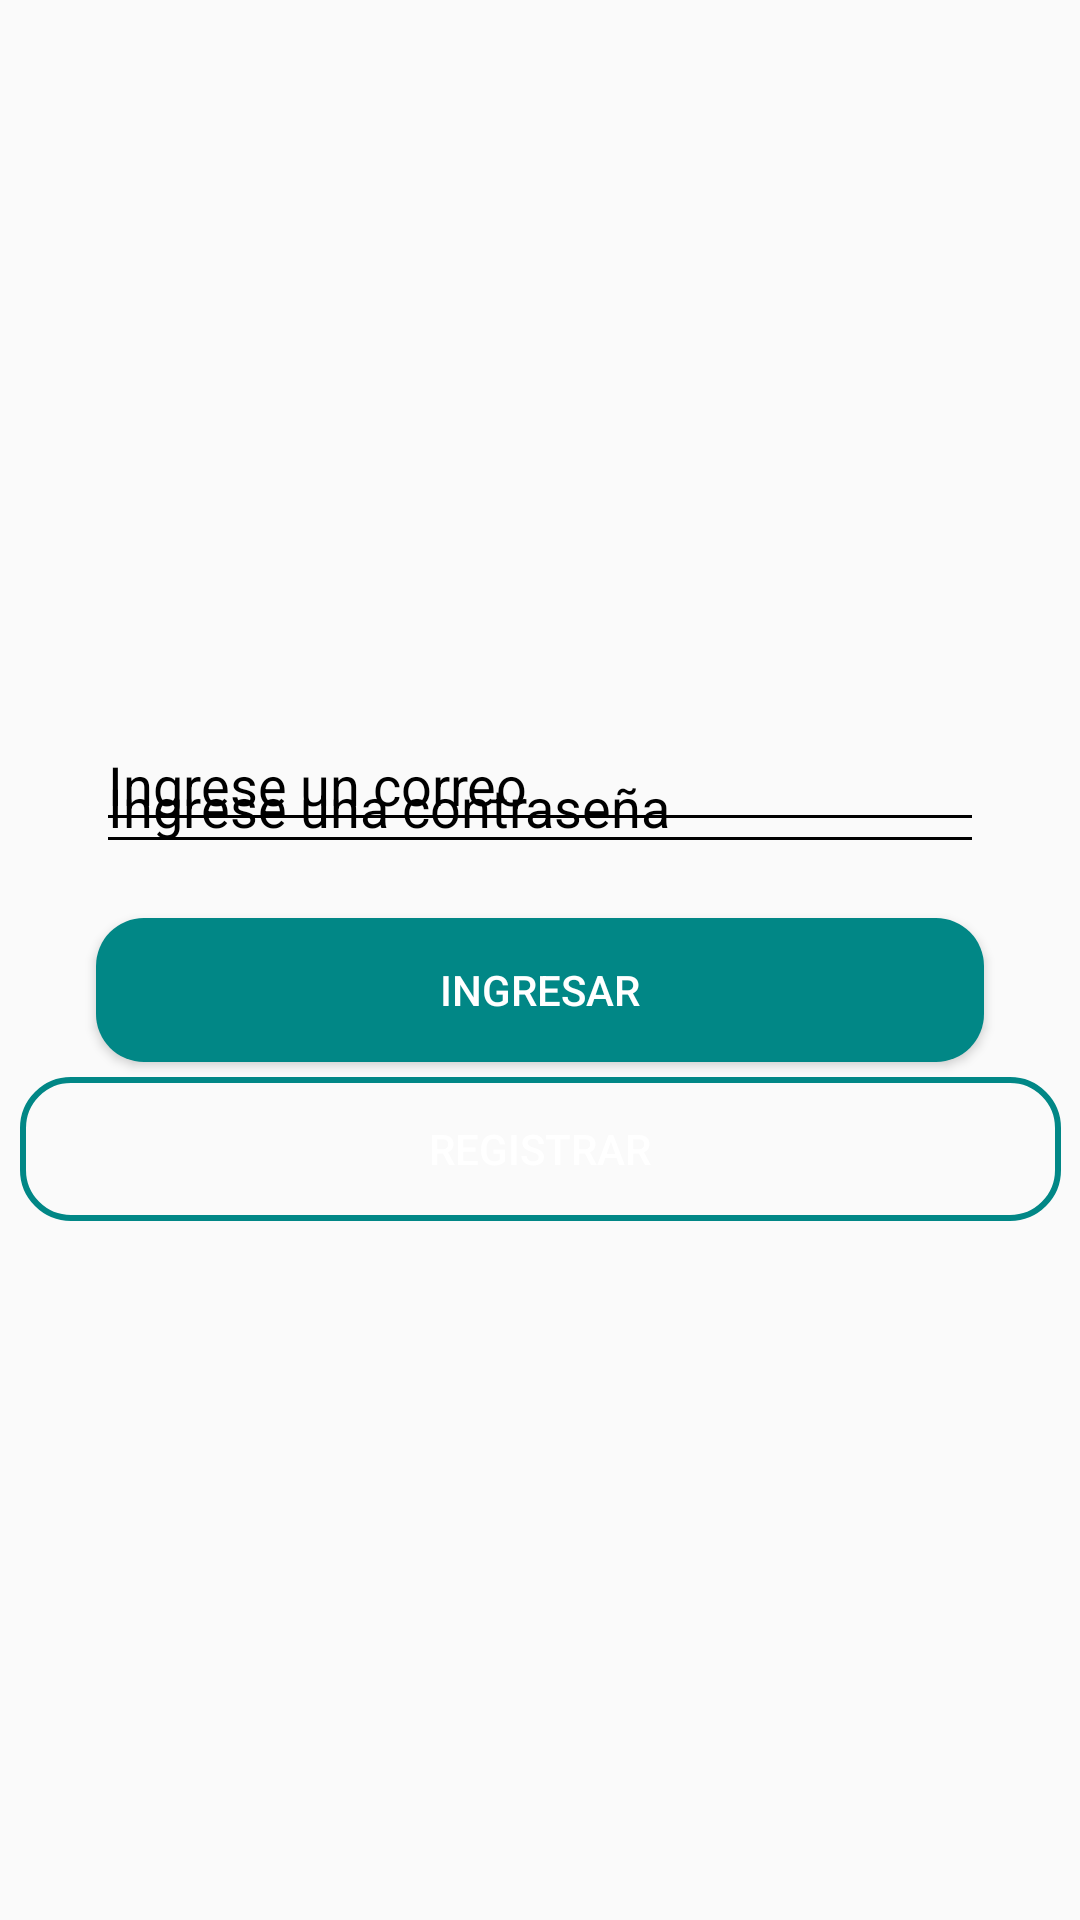

Android layout source for this screen:
<!-- AndroidManifest.xml: application theme Theme.Aplicacion1 -->
<!-- res/layout/activity_main.xml -->
<?xml version="1.0" encoding="utf-8"?>
<androidx.constraintlayout.widget.ConstraintLayout xmlns:android="http://schemas.android.com/apk/res/android"
    xmlns:app="http://schemas.android.com/apk/res-auto"
    xmlns:tools="http://schemas.android.com/tools"
    android:layout_width="match_parent"
    android:layout_height="match_parent"
    android:background="@drawable/fondo2"
    tools:context=".MainActivity">

    <Button
        android:id="@+id/buttonRegistar"
        android:layout_width="347dp"
        android:layout_height="48dp"
        android:layout_marginStart="32dp"
        android:layout_marginTop="50dp"
        android:layout_marginEnd="32dp"
        android:layout_marginBottom="230dp"
        android:background="@drawable/button_border"
        android:text="Registrar"
        android:textColor="#FFFFFF"
        app:layout_constraintBottom_toBottomOf="parent"
        app:layout_constraintEnd_toEndOf="parent"
        app:layout_constraintStart_toStartOf="parent"
        app:layout_constraintTop_toTopOf="@id/ButtonIniciar" />

    <Button
        android:id="@+id/ButtonIniciar"
        android:layout_width="0dp"
        android:layout_height="wrap_content"
        android:layout_marginStart="32dp"
        android:layout_marginEnd="32dp"
        android:layout_marginBottom="286dp"
        android:background="@drawable/button_rounder"
        android:text="Ingresar"
        android:textColor="#FFFFFF"
        app:layout_constraintBottom_toBottomOf="parent"
        app:layout_constraintEnd_toEndOf="parent"
        app:layout_constraintStart_toStartOf="parent" />

    <EditText
        android:id="@+id/PasswordEditText"
        android:layout_width="0dp"
        android:layout_height="wrap_content"
        android:layout_marginStart="32dp"
        android:layout_marginEnd="32dp"
        android:layout_marginBottom="352dp"
        android:ems="10"
        android:hint="Ingrese una contraseña"
        android:inputType="textPassword"
        android:textColor="#F4EFEF"
        android:textColorHint="#000000"
        app:layout_constraintBottom_toBottomOf="parent"
        app:layout_constraintEnd_toEndOf="parent"
        app:layout_constraintStart_toStartOf="parent"
        android:backgroundTint="#000000"/>

    <EditText
        android:id="@+id/EmailEdittext"
        android:layout_width="0dp"
        android:layout_height="wrap_content"
        android:layout_marginStart="32dp"
        android:layout_marginTop="281dp"
        android:layout_marginEnd="32dp"
        android:layout_marginBottom="8dp"
        android:ems="10"
        android:hint="Ingrese un correo"
        android:inputType="textEmailAddress"
        android:textColor="#F8F8F8"
        android:textColorHint="#000000"
        app:layout_constraintBottom_toTopOf="@+id/PasswordEditText"
        app:layout_constraintEnd_toEndOf="parent"
        app:layout_constraintStart_toStartOf="parent"
        app:layout_constraintTop_toTopOf="parent"
        android:backgroundTint="#000000"/>

    <ImageView
        android:id="@+id/imageView"
        android:layout_width="163dp"
        android:layout_height="146dp"
        android:layout_marginStart="124dp"
        android:layout_marginTop="111dp"
        android:layout_marginEnd="124dp"
        app:layout_constraintEnd_toEndOf="parent"
        app:layout_constraintStart_toStartOf="parent"
        app:layout_constraintTop_toTopOf="parent"
        app:srcCompat="@drawable/user" />

</androidx.constraintlayout.widget.ConstraintLayout>
<!-- resources referenced by this layout -->
<resources>
  <!-- drawable button_border (drawable) -->
  <?xml version="1.0" encoding="utf-8"?>
  <shape xmlns:android="http://schemas.android.com/apk/res/android">
      <corners android:radius = "16dp"/>
  
      <stroke android:width ="2dp"
          android:color = "@color/teal_700" />
  </shape>
  <!-- drawable button_rounder (drawable) -->
  <?xml version="1.0" encoding="utf-8"?>
  <shape xmlns:tools="http://schemas.android.com/tools" xmlns:android="http://schemas.android.com/apk/res/android">
  <corners android:radius = "16dp"/>
      <solid android:color = "@color/teal_700"  />
  </shape>
  <style name="Theme.Aplicacion1" parent="Theme.AppCompat.Light.DarkActionBar">
          
          <item name="colorPrimary">@color/purple_500</item>
          <item name="colorPrimaryDark">@color/purple_700</item>
          <item name="colorAccent">@color/teal_200</item>
          
      </style>
  <!-- not gathered from this repository: default colours our renderer supplied (Android Studio template values) -->
  <color name="purple_500">#FF6200EE</color>
  <color name="purple_700">#FF3700B3</color>
  <color name="teal_200">#FF03DAC5</color>
  <color name="teal_700">#FF018786</color>
</resources>
